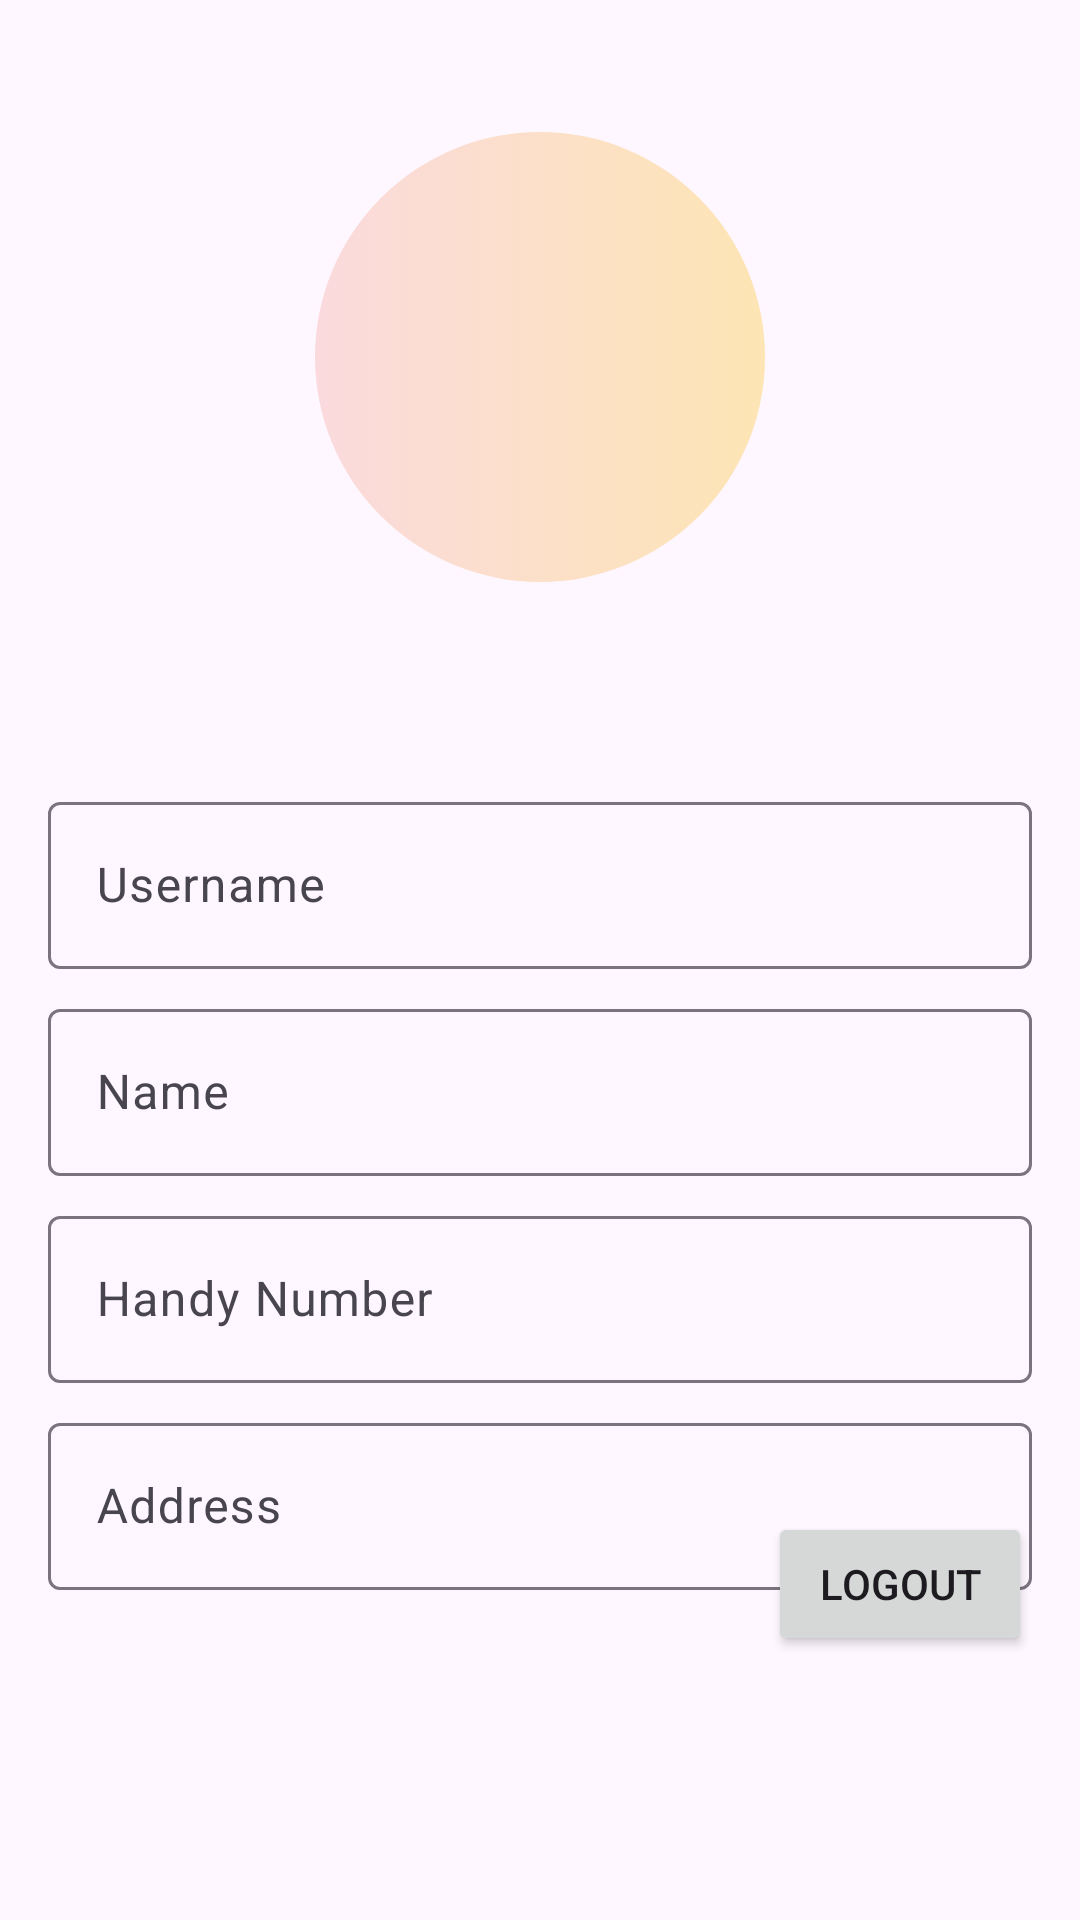

Layout XML and referenced resources for this Android screen:
<!-- AndroidManifest.xml: application theme Theme.NimbusNote -->
<!-- res/layout/fragment_profile.xml -->
<?xml version="1.0" encoding="utf-8"?>
<androidx.constraintlayout.widget.ConstraintLayout xmlns:android="http://schemas.android.com/apk/res/android"
    xmlns:app="http://schemas.android.com/apk/res-auto"
    xmlns:tools="http://schemas.android.com/tools"
    android:id="@+id/frameLayout"
    android:layout_width="match_parent"
    android:layout_height="match_parent"
    tools:context=".ui.ProfileFragment">


    <com.google.android.material.imageview.ShapeableImageView
        android:id="@+id/image"
        android:layout_width="150dp"
        android:layout_height="150dp"
        android:layout_marginStart="8dp"
        android:layout_marginTop="44dp"
        android:layout_marginEnd="8dp"
        android:src="@drawable/animation"
        app:layout_constraintEnd_toEndOf="parent"
        app:layout_constraintStart_toStartOf="parent"
        app:layout_constraintTop_toTopOf="parent"
        app:shapeAppearance="@style/CircleShape" />

    <com.google.android.material.textfield.TextInputLayout
        android:id="@+id/textInputLayout2"
        android:layout_width="0dp"
        android:layout_height="wrap_content"
        android:layout_marginStart="16dp"
        android:layout_marginTop="68dp"
        android:layout_marginEnd="16dp"
        app:layout_constraintEnd_toEndOf="parent"
        app:layout_constraintStart_toStartOf="parent"
        app:layout_constraintTop_toBottomOf="@+id/image">

        <com.google.android.material.textfield.TextInputEditText
            android:id="@+id/userNameET"
            android:layout_width="match_parent"
            android:layout_height="wrap_content"
            android:hint="@string/username" />
    </com.google.android.material.textfield.TextInputLayout>

    <com.google.android.material.textfield.TextInputLayout
        android:id="@+id/textInputLayout3"
        android:layout_width="0dp"
        android:layout_height="wrap_content"
        android:layout_marginStart="16dp"
        android:layout_marginTop="8dp"
        android:layout_marginEnd="16dp"
        app:layout_constraintEnd_toEndOf="parent"
        app:layout_constraintStart_toStartOf="parent"
        app:layout_constraintTop_toBottomOf="@+id/textInputLayout2">

        <com.google.android.material.textfield.TextInputEditText
            android:id="@+id/nameET"
            android:layout_width="match_parent"
            android:layout_height="wrap_content"
            android:hint="@string/name" />
    </com.google.android.material.textfield.TextInputLayout>

    <com.google.android.material.textfield.TextInputLayout
        android:id="@+id/textInputLayout4"
        android:layout_width="0dp"
        android:layout_height="wrap_content"
        android:layout_marginStart="16dp"
        android:layout_marginTop="8dp"
        android:layout_marginEnd="16dp"
        app:layout_constraintEnd_toEndOf="parent"
        app:layout_constraintStart_toStartOf="parent"
        app:layout_constraintTop_toBottomOf="@+id/textInputLayout3">

        <com.google.android.material.textfield.TextInputEditText
            android:id="@+id/handyNumberET"
            android:layout_width="match_parent"
            android:layout_height="wrap_content"
            android:hint="@string/handy_number" />
    </com.google.android.material.textfield.TextInputLayout>

    <com.google.android.material.textfield.TextInputLayout
        android:id="@+id/textInputLayout5"
        android:layout_width="0dp"
        android:layout_height="wrap_content"
        android:layout_marginStart="16dp"
        android:layout_marginTop="8dp"
        android:layout_marginEnd="16dp"
        app:layout_constraintEnd_toEndOf="parent"
        app:layout_constraintStart_toStartOf="parent"
        app:layout_constraintTop_toBottomOf="@+id/textInputLayout4">

        <com.google.android.material.textfield.TextInputEditText
            android:id="@+id/adressET"
            android:layout_width="match_parent"
            android:layout_height="wrap_content"
            android:hint="@string/adress" />
    </com.google.android.material.textfield.TextInputLayout>


    <Button
        android:id="@+id/saveBTN"
        android:layout_width="0dp"
        android:layout_height="60dp"
        android:layout_marginHorizontal="80dp"
        android:layout_marginTop="8dp"
        android:text="@string/save"
        android:textSize="26sp"
        app:layout_constraintBottom_toTopOf="@+id/Logout"
        app:layout_constraintEnd_toEndOf="parent"
        app:layout_constraintStart_toStartOf="parent"
        app:layout_constraintTop_toBottomOf="@+id/textInputLayout5" />

    <Button
        android:id="@+id/Logout"
        android:layout_width="wrap_content"
        android:layout_height="wrap_content"
        android:layout_marginEnd="16dp"
        android:layout_marginBottom="88dp"
        android:text="@string/logout"
        app:layout_constraintBottom_toBottomOf="parent"
        app:layout_constraintEnd_toEndOf="parent" />



</androidx.constraintlayout.widget.ConstraintLayout>
<!-- resources referenced by this layout -->
<resources>
  <string name="adress">Address</string>
  <string name="handy_number">Handy Number</string>
  <string name="logout">Logout</string>
  <string name="name">Name</string>
  <string name="save">Save</string>
  <string name="username">Username</string>
  <style name="CircleShape">
          <item name="cornerSize">75dp</item>
      </style>
  <style name="Theme.NimbusNote" parent="Base.Theme.NimbusNote" />
  <!-- drawable gradient_start (drawable) -->
  <?xml version="1.0" encoding="utf-8"?>
  <shape xmlns:android="http://schemas.android.com/apk/res/android">
      <gradient
          android:startColor="@color/pastel_pink"
          android:endColor="@color/pastel_peach"
          android:angle="0"
          android:type="linear">
  
      </gradient>
  </shape>
  <!-- drawable gradient_middle1 (drawable) -->
  <?xml version="1.0" encoding="utf-8"?>
  <shape xmlns:android="http://schemas.android.com/apk/res/android">
      <gradient
          android:startColor="@color/pastel_lemon"
          android:endColor="@color/pastel_mint"
          android:angle="45"
          android:type="linear">
  
      </gradient>
  </shape>
  <!-- drawable gradient_middle2 (drawable) -->
  <?xml version="1.0" encoding="utf-8"?>
  <shape xmlns:android="http://schemas.android.com/apk/res/android">
      <gradient
          android:startColor="@color/pastel_sky"
          android:endColor="@color/pastel_lavender"
          android:angle="90"
          android:type="linear">
  
      </gradient>
  </shape>
  <!-- drawable gradient_middle3 (drawable) -->
  <?xml version="1.0" encoding="utf-8"?>
  <shape xmlns:android="http://schemas.android.com/apk/res/android">
      <gradient
          android:startColor="@color/pastel_pink"
          android:endColor="@color/pastel_peach"
          android:angle="135"
          android:type="linear">
  
      </gradient>
  </shape>
  <!-- drawable gradient_middle4 (drawable) -->
  <?xml version="1.0" encoding="utf-8"?>
  <shape xmlns:android="http://schemas.android.com/apk/res/android">
      <gradient
          android:startColor="@color/pastel_lemon"
          android:endColor="@color/pastel_mint"
          android:angle="180"
          android:type="linear">
  
      </gradient>
  </shape>
  <!-- drawable gradient_middle5 (drawable) -->
  <?xml version="1.0" encoding="utf-8"?>
  <shape xmlns:android="http://schemas.android.com/apk/res/android">
      <gradient
          android:startColor="@color/pastel_sky"
          android:endColor="@color/pastel_lavender"
          android:angle="225"
          android:type="linear">
  
      </gradient>
  </shape>
  <!-- drawable gradient_middle6 (drawable) -->
  <?xml version="1.0" encoding="utf-8"?>
  <shape xmlns:android="http://schemas.android.com/apk/res/android">
      <gradient
          android:startColor="@color/pastel_pink"
          android:endColor="@color/pastel_peach"
          android:angle="270"
          android:type="linear">
  
      </gradient>
  </shape>
  <!-- drawable gradient_middle7 (drawable) -->
  <?xml version="1.0" encoding="utf-8"?>
  <shape xmlns:android="http://schemas.android.com/apk/res/android">
      <gradient
          android:startColor="@color/pastel_lemon"
          android:endColor="@color/pastel_mint"
          android:angle="315"
          android:type="linear">
  
      </gradient>
  </shape>
  <!-- drawable gradient_end (drawable) -->
  <?xml version="1.0" encoding="utf-8"?>
  <shape xmlns:android="http://schemas.android.com/apk/res/android">
      <gradient
          android:startColor="@color/pastel_sky"
          android:endColor="@color/pastel_lavender"
          android:angle="360"
          android:type="linear">
  
      </gradient>
  </shape>
  <style name="Base.Theme.NimbusNote" parent="Theme.Material3.DayNight.NoActionBar">
          
          
      </style>
  <color name="pastel_pink">#FADADD</color>
  <color name="pastel_peach">#FDE5B4</color>
  <color name="pastel_lemon">#FFFACD</color>
  <color name="pastel_mint">#B8E0D2</color>
  <color name="pastel_sky">#A7C7E7</color>
  <color name="pastel_lavender">#E6E6FA</color>
</resources>
